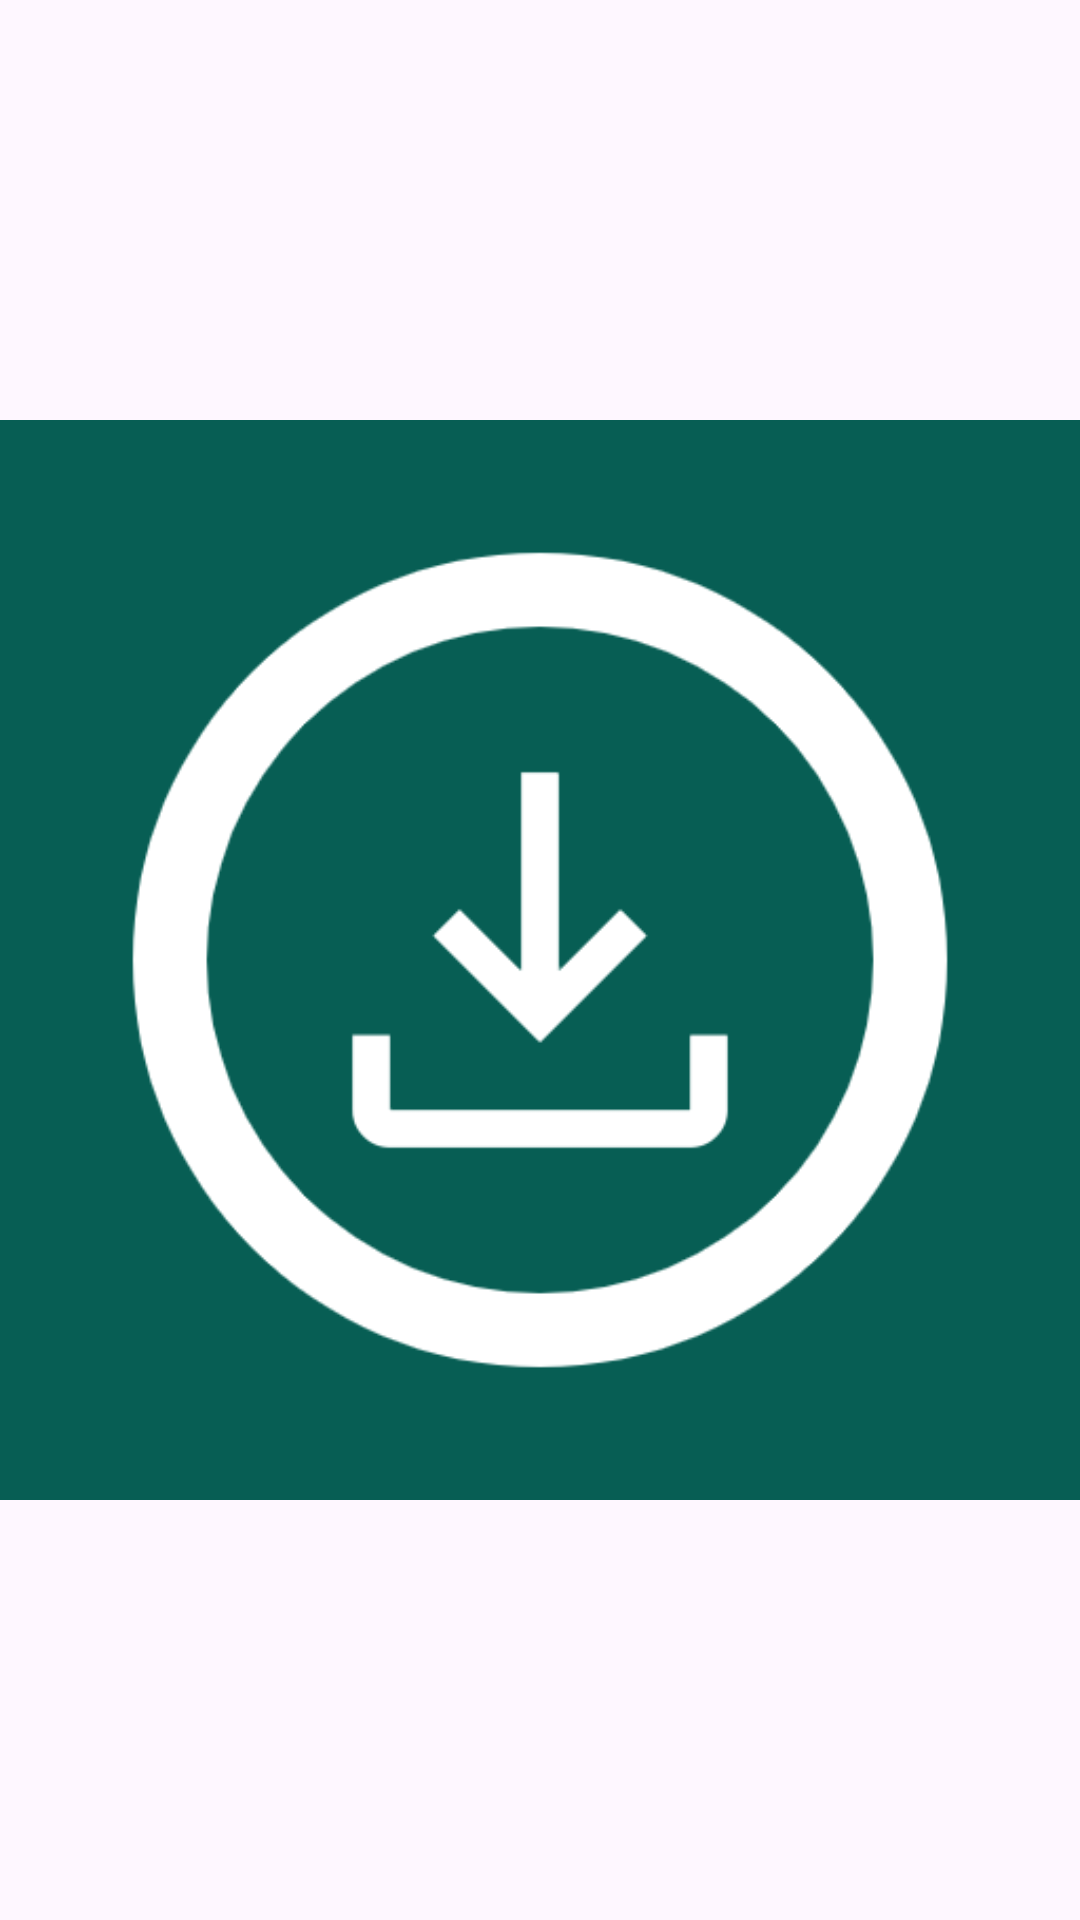

Reconstruct the res/layout file that produces this screen, plus the resources it refers to.
<!-- AndroidManifest.xml: application theme Theme.StatusSaver -->
<!-- res/layout/layout_header.xml -->
<?xml version="1.0" encoding="utf-8"?>
<ImageView xmlns:android="http://schemas.android.com/apk/res/android"
    android:layout_width="match_parent"
    android:text="@string/app_name"
    android:minHeight="200dp"
    android:gravity="center"
    android:src="@drawable/app_icon"
    android:textColor="@color/white"
    android:textStyle="bold"
    android:textSize="24sp"
    android:layout_height="200dp">

</ImageView>
<!-- resources referenced by this layout -->
<resources>
  <color name="white">#FFFFFFFF</color>
  <!-- drawable app_icon: png bitmap (drawable, 24195 bytes) -->
  <string name="app_name">Status Saver</string>
  <style name="Theme.StatusSaver" parent="Base.Theme.StatusSaver" />
  <style name="Base.Theme.StatusSaver" parent="Theme.Material3.Light.NoActionBar">
          
          <item name="colorPrimary">@color/colorPrimary</item>
          <item name="colorPrimaryVariant">@color/colorPrimary</item>
          <item name="android:statusBarColor">?attr/colorPrimary</item>
  
  
          <item name="android:includeFontPadding">false</item>
      </style>
  <color name="colorPrimary">#075E54</color>
</resources>
